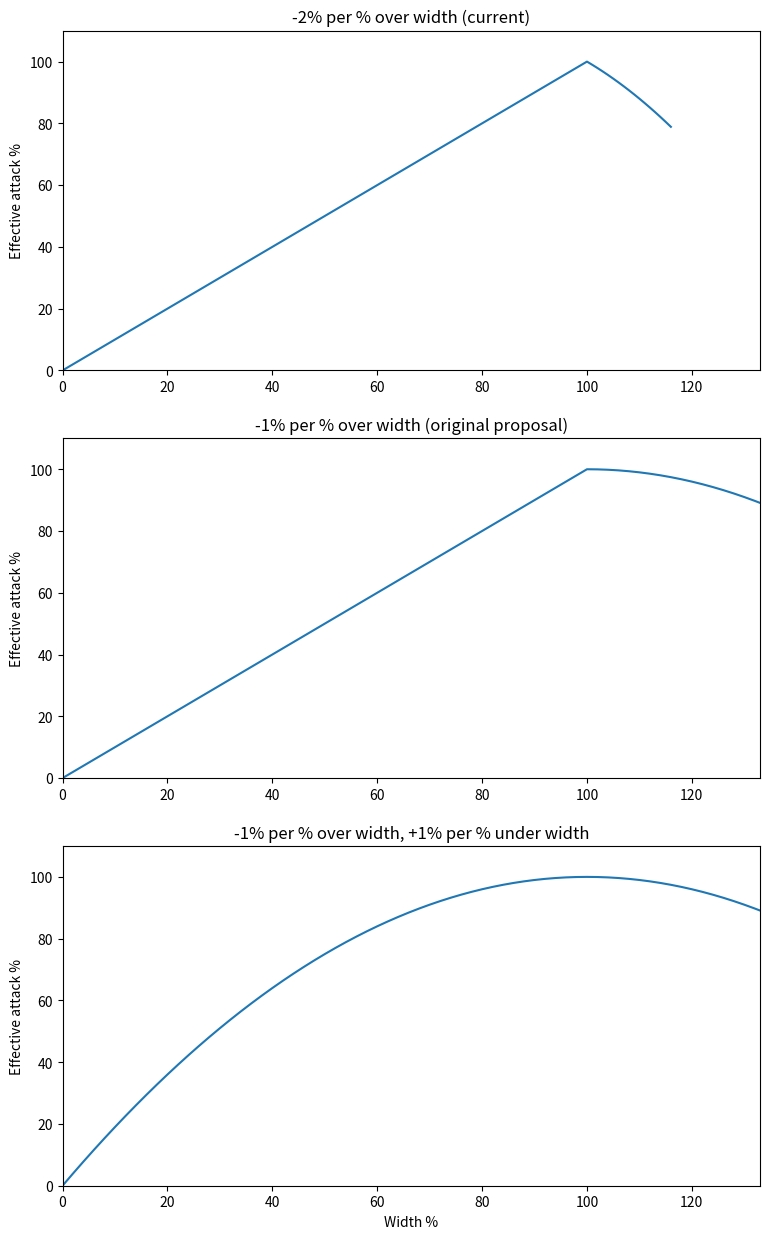

Reproduce this figure in Python.
import numpy
import matplotlib.pyplot as plt

x02 = numpy.arange(0.0, 1.17, 0.01)
x01 = numpy.arange(0.0, 1.34, 0.01)
x11 = numpy.arange(0.0, 1.34, 0.01)

y02 = numpy.minimum(x02, x02 * (3.0 - 2.0 * x02))
y01 = numpy.minimum(x01, x01 * (2.0 - 1.0 * x01))
y11 = x11 * (2.0 - 1.0 * x01)

plt.figure(figsize=(9, 15), dpi=64)
plt.subplot(3, 1, 1)
plt.plot(x02 * 100.0, y02 * 100.0)
plt.xlim([0.0, 133.0])
plt.ylim([0.0, 110.0])
plt.title('-2% per % over width (current)')
plt.ylabel('Effective attack %')

plt.subplot(3, 1, 2)
plt.plot(x01 * 100.0, y01 * 100.0)
plt.xlim([0.0, 133.0])
plt.ylim([0.0, 110.0])
plt.title('-1% per % over width (original proposal)')
plt.ylabel('Effective attack %')

plt.subplot(3, 1, 3)
plt.plot(x11 * 100.0, y11 * 100.0)
plt.xlim([0.0, 133.0])
plt.ylim([0.0, 110.0])
plt.title('-1% per % over width, +1% per % under width')
plt.ylabel('Effective attack %')

plt.xlabel('Width %')

plt.savefig('width_penalty.png')
plt.show()
